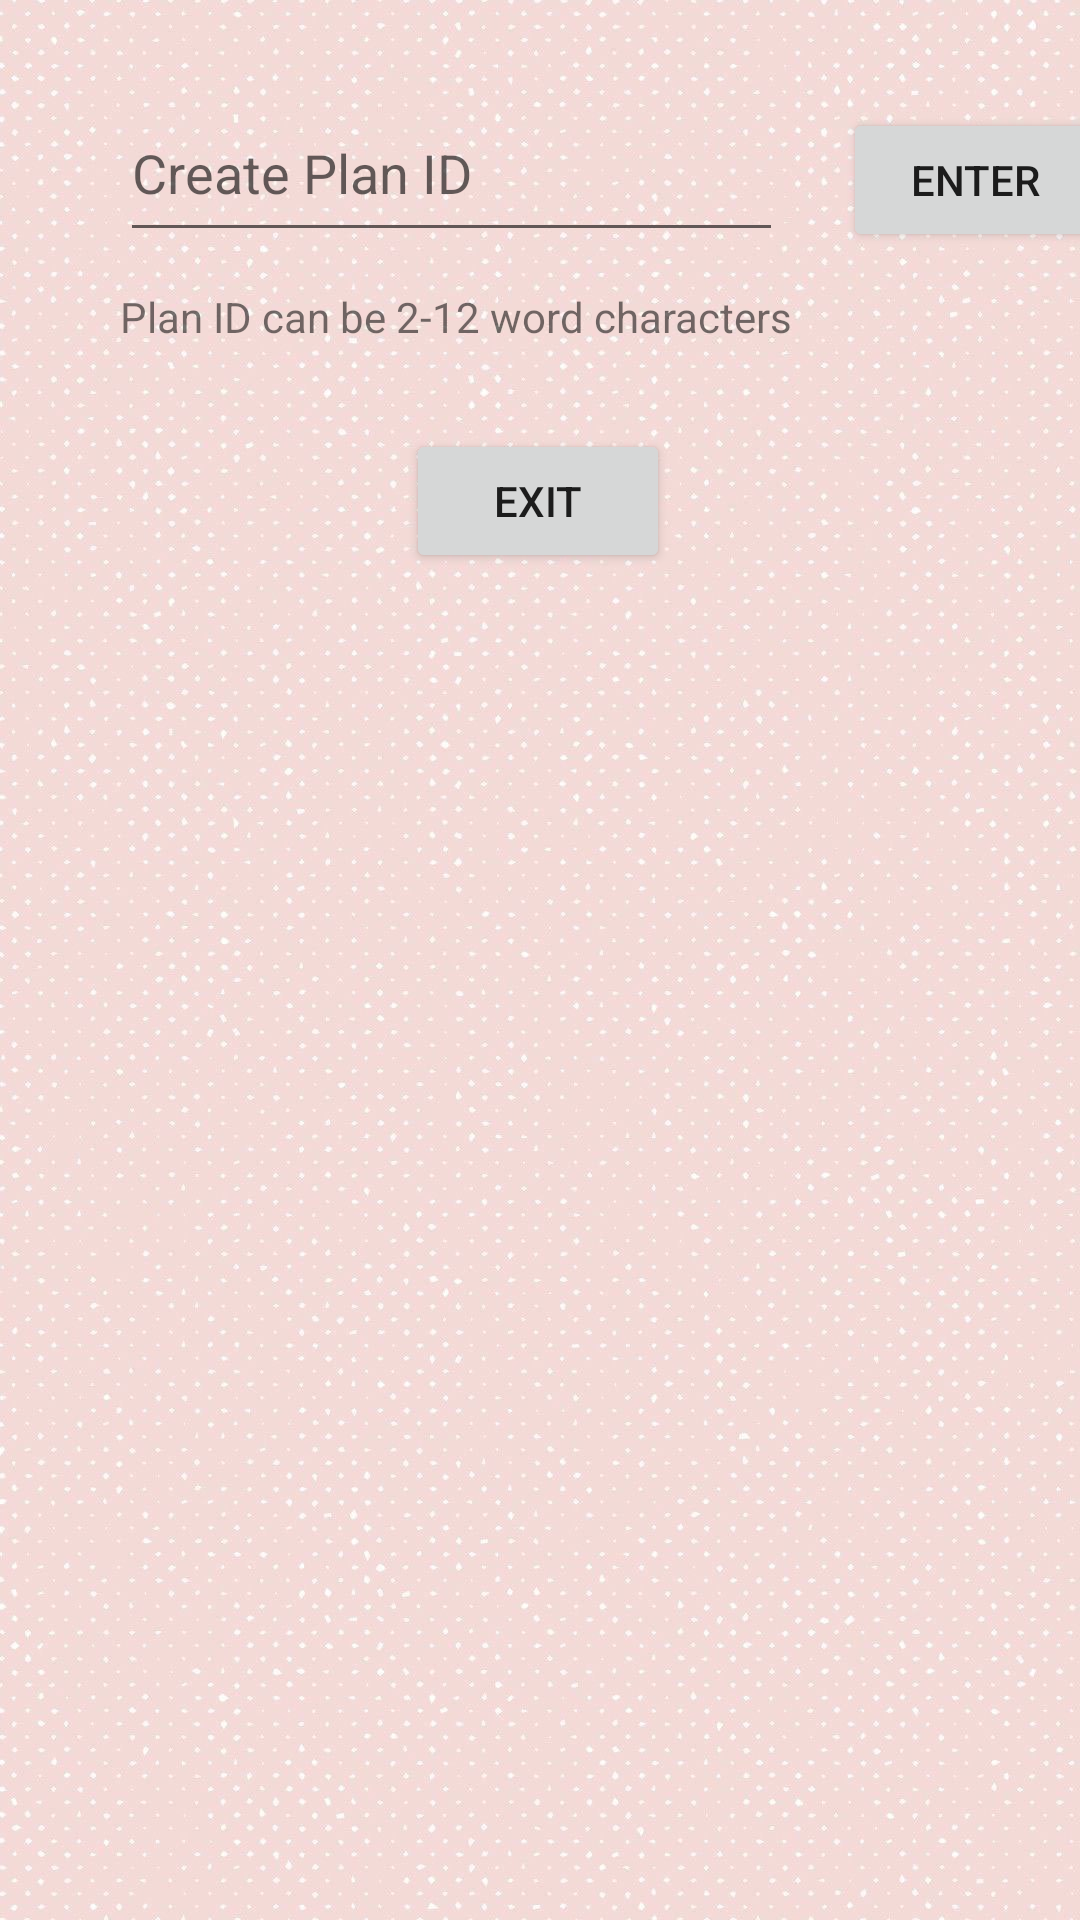

Android layout source for this screen:
<!-- AndroidManifest.xml: application theme Theme.FamilyPlanner -->
<!-- res/layout/activity_member_create_plan.xml -->
<?xml version="1.0" encoding="utf-8"?>
<androidx.constraintlayout.widget.ConstraintLayout xmlns:android="http://schemas.android.com/apk/res/android"
    xmlns:app="http://schemas.android.com/apk/res-auto"
    xmlns:tools="http://schemas.android.com/tools"
    android:layout_width="match_parent"
    android:layout_height="match_parent"
    android:background="@drawable/otherbackground"
    tools:context=".MemberCreatePlanActivity">

    <EditText
        android:id="@+id/editTextCreatePlanId"
        android:layout_width="221dp"
        android:layout_height="56dp"
        android:layout_marginStart="40dp"
        android:layout_marginTop="28dp"
        android:ems="10"
        android:hint="@string/create_plan_id"
        android:inputType="textPersonName"
        app:layout_constraintStart_toStartOf="parent"
        app:layout_constraintTop_toTopOf="parent" />

    <Button
        android:id="@+id/enterButton"
        android:layout_width="wrap_content"
        android:layout_height="wrap_content"
        android:layout_marginStart="20dp"
        android:layout_marginTop="36dp"
        android:onClick="enterOnClick"
        android:text="@string/enter"
        app:layout_constraintStart_toEndOf="@+id/editTextCreatePlanId"
        app:layout_constraintTop_toTopOf="parent" />

    <TextView
        android:id="@+id/planIdInstructions"
        android:layout_width="wrap_content"
        android:layout_height="wrap_content"
        android:layout_marginStart="40dp"
        android:layout_marginTop="12dp"
        android:text="@string/plan_id_instructions"
        app:layout_constraintStart_toStartOf="parent"
        app:layout_constraintTop_toBottomOf="@+id/editTextCreatePlanId" />

    <Button
        android:id="@+id/exitButton"
        android:layout_width="wrap_content"
        android:layout_height="wrap_content"
        android:layout_marginTop="28dp"
        android:onClick="exitOnClick"
        android:text="@string/exit"
        app:layout_constraintEnd_toEndOf="parent"
        app:layout_constraintHorizontal_bias="0.498"
        app:layout_constraintStart_toStartOf="parent"
        app:layout_constraintTop_toBottomOf="@+id/planIdInstructions" />
</androidx.constraintlayout.widget.ConstraintLayout>
<!-- resources referenced by this layout -->
<resources>
  <!-- drawable otherbackground: jpg bitmap (drawable, 162594 bytes) -->
  <string name="create_plan_id">Create Plan ID</string>
  <string name="enter">Enter</string>
  <string name="exit">Exit</string>
  <string name="plan_id_instructions">Plan ID can be 2-12 word characters</string>
  <style name="Theme.FamilyPlanner" parent="Theme.MaterialComponents.DayNight.DarkActionBar">
          
          <item name="colorPrimary">@color/purple_500</item>
          <item name="colorPrimaryVariant">@color/purple_700</item>
          <item name="colorOnPrimary">@color/white</item>
          
          <item name="colorSecondary">@color/teal_200</item>
          <item name="colorSecondaryVariant">@color/teal_700</item>
          <item name="colorOnSecondary">@color/black</item>
          
          <item name="android:statusBarColor" tools:targetApi="l">?attr/colorPrimaryVariant</item>
          
      </style>
  <!-- not gathered from this repository: default colours our renderer supplied (Android Studio template values) -->
  <color name="purple_500">#FF6200EE</color>
  <color name="purple_700">#FF3700B3</color>
  <color name="teal_200">#FF03DAC5</color>
  <color name="teal_700">#FF018786</color>
  <color name="black">#FF000000</color>
  <color name="white">#FFFFFFFF</color>
</resources>
